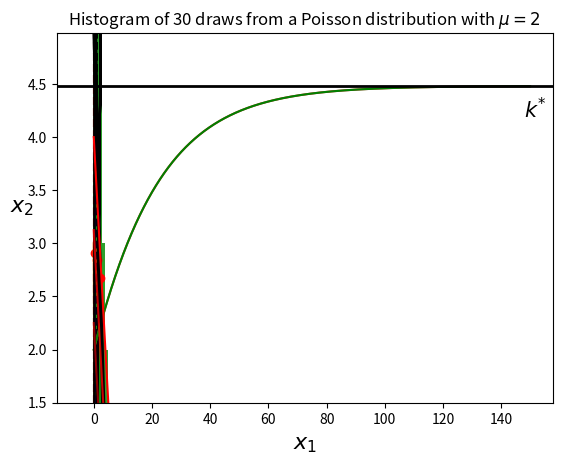

Reproduce this figure in Python.
import numpy as np
import scipy as sp
import matplotlib.pyplot as plt

from scipy import stats

x = np.linspace(-5.0,5.0,500) # An array of 500 evenly-spaced 
                              # observations from -5.0 to 5.0
ydensity = stats.norm.pdf(x)  # The standard normal density
ycdf = stats.norm.cdf(x)      # The standard normal CDF

# The following should be self-explanatory.
# Feel free to play around with them.
plt.plot(x,ydensity)
plt.ylim(0,max(ydensity)+0.1)
plt.xlabel(r"$x$",fontsize = 16)
plt.ylabel(r"$f(x)$",fontsize = 16)
plt.show()
# This can be executed to resize plots
# Don't do it unless you really need to!
# plt.rcParams['figure.figsize'] = (8,8)

plt.plot(x,ycdf,'r')
plt.ylim(-0.1,max(ycdf)+0.05)
plt.xlabel(r"$x$",fontsize = 16)
plt.ylabel(r"$F(x)$",fontsize = 16)
plt.show()

rv1 = stats.norm()
rv2 = stats.norm(2,1.5) # Mean and standard deviation are passed
rv3 = stats.norm(-1,0.5)

plt.plot(x,rv1.pdf(x),'k')
plt.plot(x,rv2.pdf(x),'k--') # Notice the line formatting commands
plt.plot(x,rv3.pdf(x),'k-.')
plt.xlabel(r"$x$",fontsize = 16)
plt.ylabel(r"$f(x)$",fontsize = 16)
plt.show()

Mean,Variance = rv2.stats()
print(Mean)
print(Variance)

Lambda = 3
expRV = stats.expon(scale = 1/Lambda) # This is how you can pass
                                     # the rate parameter Lambda

expRV.mean()

expRV.median()

expRV.var()

x = np.arange(0,5,0.1)
plt.plot(x,expRV.pdf(x))
plt.show()

# This is how you get percentiles
p95 = expRV.ppf(0.95)
p60 = expRV.ppf(0.60)
p30 = expRV.ppf(0.30)
p50 = expRV.median() # :-)

x = np.arange(0,1.5,0.1)
plt.plot(x,expRV.cdf(x),'k',linewidth=2)
plt.axvline(x=p95,color='k',linestyle='--')
# plt.axhline(y=0.95,color='k',linestyle='--') # If you insist...
plt.axvline(x=p60,color='b',linestyle='--')
plt.axvline(x=p50,color='g',linestyle='--')
plt.axvline(x=p30,color='r',linestyle='--')
plt.show()

mu = 2
PoRV = stats.poisson(mu)

k=np.arange(0,10)
plt.bar(k,PoRV.pmf(k))
plt.xlabel(r'$k$',fontsize = 16)
plt.ylabel(r'PMF',fontsize = 16, rotation=0, horizontalalignment='right')
plt.show()

smpl = PoRV.rvs(30)
print(smpl)

plt.hist(smpl,bins=k)
plt.ylim(0,11)
plt.title(r'Histogram of 30 draws from a Poisson distribution with $\mu=%d$'%(mu))
plt.show()

dist_continu = [d for d in dir(stats) if isinstance(getattr(stats,d), stats.rv_continuous)]
dist_discrete = [d for d in dir(stats) if isinstance(getattr(stats,d), stats.rv_discrete)]

# Produce a sample of Xs and Ys
nobs = 40
x = stats.norm.rvs(10,7,nobs) # We can pass the mean and stdev in this way as well
eps = stats.norm.rvs(0,4,nobs)
y = -2.0 + 3.0*x + eps

# And regress them
R = stats.linregress(x,y)
fittedy = R.intercept + R.slope*x

plt.scatter(x,y,color='r')
plt.plot(x,fittedy,'k')
plt.xlabel(r'$x$',fontsize = 16)
plt.ylabel(r'$y$',fontsize = 16)
plt.show()

n = 0.02
delta = 0.05
s = 0.2
A = 1
alpha = 0.3
k0 = 2
Tmax = 150
t = np.arange(0,Tmax,0.1)

def f(k,TFP,al):
    return TFP*k**al
def rhs(k,t,s,n,delta,A,alpha):
       return s*f(k,A,alpha)-(n+delta)*k
k = sp.integrate.odeint(rhs,k0,t,args = (s,n,delta,A,alpha))

plt.plot(t,k)
plt.xlabel(r'$t$',fontsize = 15)
plt.ylabel(r'$k$',fontsize = 15)
plt.show()

a = 0.0001
b = np.max(k)*100
kstar = sp.optimize.brentq(rhs,a,b,args=(t,s,n,delta,A,alpha))

plt.plot(t,k,color = 'g')
plt.axhline(y=kstar,color='k',linewidth = 2)
plt.text(np.max(t)-2,kstar-0.3,r'$k^{*}$',fontsize=15)
plt.ylim(np.min(k)-0.5,np.max(k)+0.5)
plt.xlabel(r'$t$',fontsize = 15)
plt.ylabel(r'$k$',fontsize = 15)
plt.show()

from scipy.optimize import linprog

Aub = np.array([[1,1]])
bub = np.array([5])
c = np.array([1,2]) 
sol = linprog(-c, A_ub=Aub, b_ub=bub) # The solver minimizes, 
                                      # hence the minus
sol

Aub = np.array([[1,1]])
bub = np.array([5])
C1 = 2.0
c = np.array([1,C1])
bnd = np.array([[0,np.inf],
                [0,np.inf]])
sol = linprog(-c, A_ub=Aub, b_ub=bub, bounds = bnd)
sol

Aub = np.array([[1.0,1.0],
                [1.5,1.0]])
bub = np.array([5,6])
C1 = 2.0
c = np.array([1,C1])
bnd = np.array([[0,np.inf],
                [0,np.inf]])
sol = linprog(-c, A_ub=Aub, b_ub=bub, bounds = bnd)
sol

# The LP problem objects
Aub = np.array([[1.0,1.0],
                [1.5,1.0]])
bub = np.array([5,6])
c = np.array([1,2])

# Auxiliary parameters
x1Lwr = -2 # Lower bound for plotting x1
x1Uppr = 8 # Upper bound for plotting x1
ObjLevelLwr = 1 # Lower bound for objective function value
                # used to define a set of level curves (lines)
ObjLevelUppr = 8 # Upper bound for objective function value
NrLevelLines = 5 # Number of level lines to be plotted

def ComputeLevelSet(c,l,npoints=100):
    X = np.linspace(l/c[0],0,npoints)
    Y = np.linspace(0,l/c[1],npoints)
    return X,Y
def ComputeConstraint(x1,A,b):
    """Solves the line equation A[0]*x1 + A[1]*x2 = b
       for the values of x2 given a range of values for x1"""
    return b/A[1]-A[0]/A[1]*x1
def ComputeVert(A,b):
    # The implementation below is pedestrian but hopefully transparent
    x0y0 = np.zeros(2) # the origin
    x0yn = np.array([0, min(b[0]/Aub[0,1],b[1]/Aub[1,1])])
    xny0 = np.array([min(b[0]/Aub[0,0],b[1]/Aub[1,0]),0])
    xnyn = sp.linalg.solve(A,b) # The intersection of the two lines
    stk = np.vstack((x0y0,x0yn,xnyn,xny0))
    return stk[:,0],stk[:,1] # x1 and x2 respectively

x1 = np.linspace(x1Lwr,x1Uppr)
yI1 = ComputeConstraint(x1,Aub[0,:],bub[0])
yI2 = ComputeConstraint(x1,Aub[1,:],bub[1])
Xv,Yv = ComputeVert(Aub,bub)

plt.plot(x1,yI1,'k',linewidth = 2)
plt.plot(x1,yI2,'k',linewidth = 2)
plt.axvline(x=0,color='k',linewidth = 2)
plt.axhline(y=0,color='k',linewidth = 2)
plt.fill(Xv,Yv,color = 'g', alpha = 0.5)
levels = np.linspace(ObjLevelLwr,ObjLevelUppr,NrLevelLines)
for l in levels:
    xO,yO = ComputeLevelSet(c,l,npoints = x1.size)
    plt.plot(xO,yO,'r',alpha=l/max(levels))
plt.xlabel(r'$x_1$',fontsize=16)
plt.ylabel(r'$x_2$',fontsize=16)
plt.show()